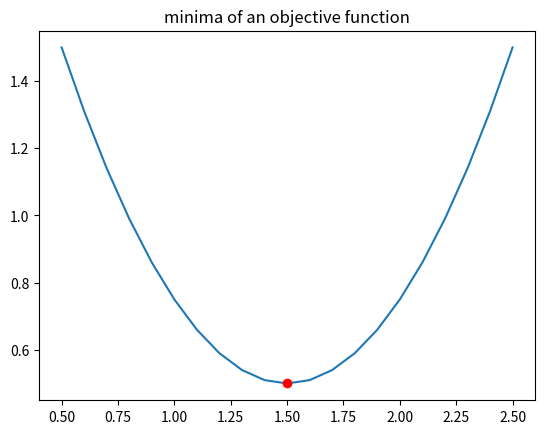

This chart was generated by the following Python code:
import pandas as pd
import matplotlib.pyplot as plt
import numpy as np
import scipy.optimize as spo


def f(x):
    Y = (x - 1.5) ** 2 + 0.5
    print("X = {}, Y= {}".format(x, Y))
    return Y


def run_f():
    Xguess = 2.0
    min_result = spo.minimize(f, Xguess, method='SLSQP', options={'disp': True})
    print('minima found ')
    print('X = {}, Y={}'.format(min_result.x, min_result.fun))

    Xplot = np.linspace(0.5, 2.5, 21)
    Yplot = f(Xplot)
    plt.plot(Xplot, Yplot)
    plt.plot(min_result.x, min_result.fun, 'ro')
    plt.title("minima of an objective function")
    plt.show()

run_f()
